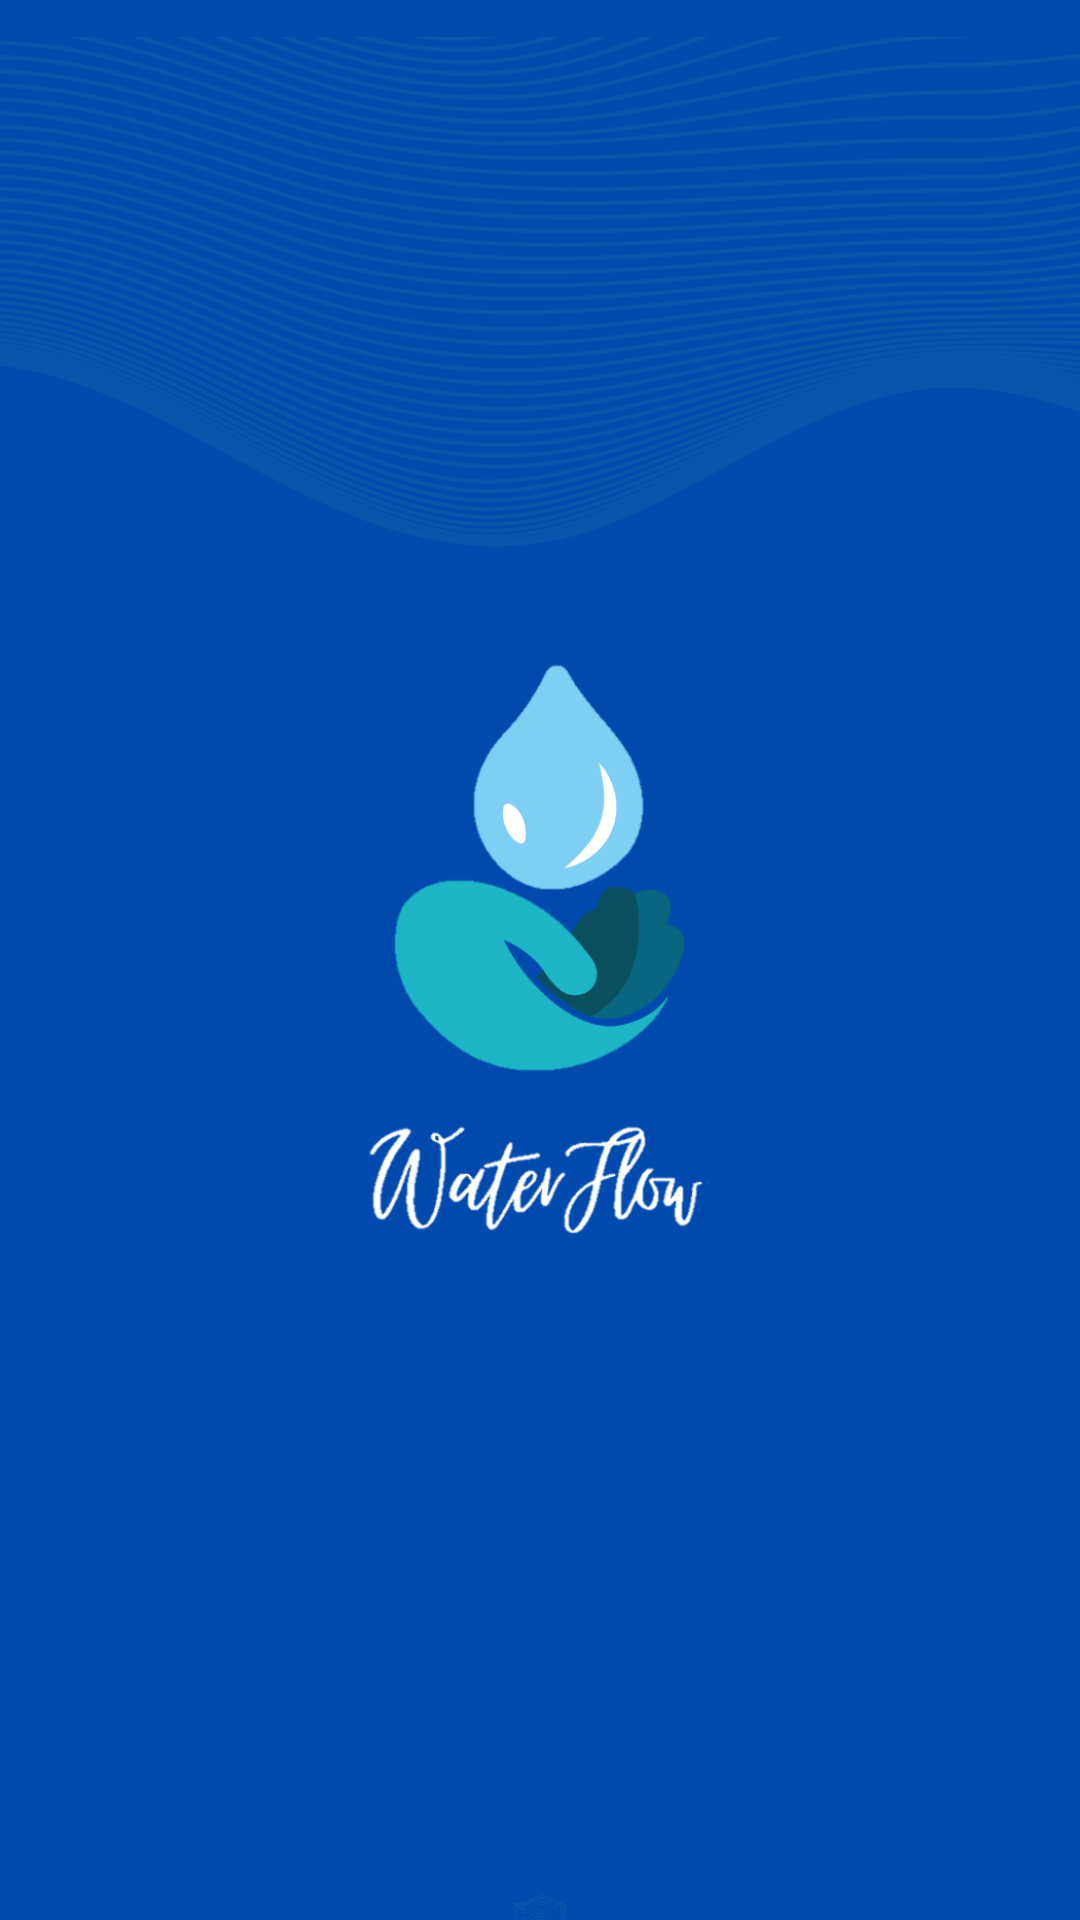

This screen was rendered from an Android layout file. Write that file and the resources it references.
<!-- AndroidManifest.xml: application theme Theme.HidroFlow -->
<!-- res/layout/activity_splash.xml -->
<?xml version="1.0" encoding="utf-8"?>
<RelativeLayout xmlns:android="http://schemas.android.com/apk/res/android"
    xmlns:app="http://schemas.android.com/apk/res-auto"
    xmlns:tools="http://schemas.android.com/tools"
    android:id="@+id/main"
    android:layout_width="match_parent"
    android:layout_height="match_parent"
    android:background="#004AAD"
    tools:context=".splash">

    <ImageView
        android:layout_width="match_parent"
        android:layout_height="250dp"
        android:layout_marginTop="-10dp"
        android:src="@drawable/logo_in"/>

    <ImageView
        android:layout_width="match_parent"
        android:layout_height="match_parent"
        android:src="@drawable/waterf"/>

    <ImageView
        android:layout_width="match_parent"
        android:layout_height="350dp"
        android:src="@drawable/logo_down"
        android:layout_marginTop="630dp" />


</RelativeLayout>
<!-- resources referenced by this layout -->
<resources>
  <!-- drawable logo_down: png bitmap (drawable, 66984 bytes) -->
  <!-- drawable logo_in: png bitmap (drawable, 67422 bytes) -->
  <!-- drawable waterf: png bitmap (drawable, 43588 bytes) -->
  <style name="Theme.HidroFlow" parent="Base.Theme.HidroFlow" />
  <style name="Base.Theme.HidroFlow" parent="Theme.Material3.DayNight.NoActionBar">
          
          
      </style>
</resources>
